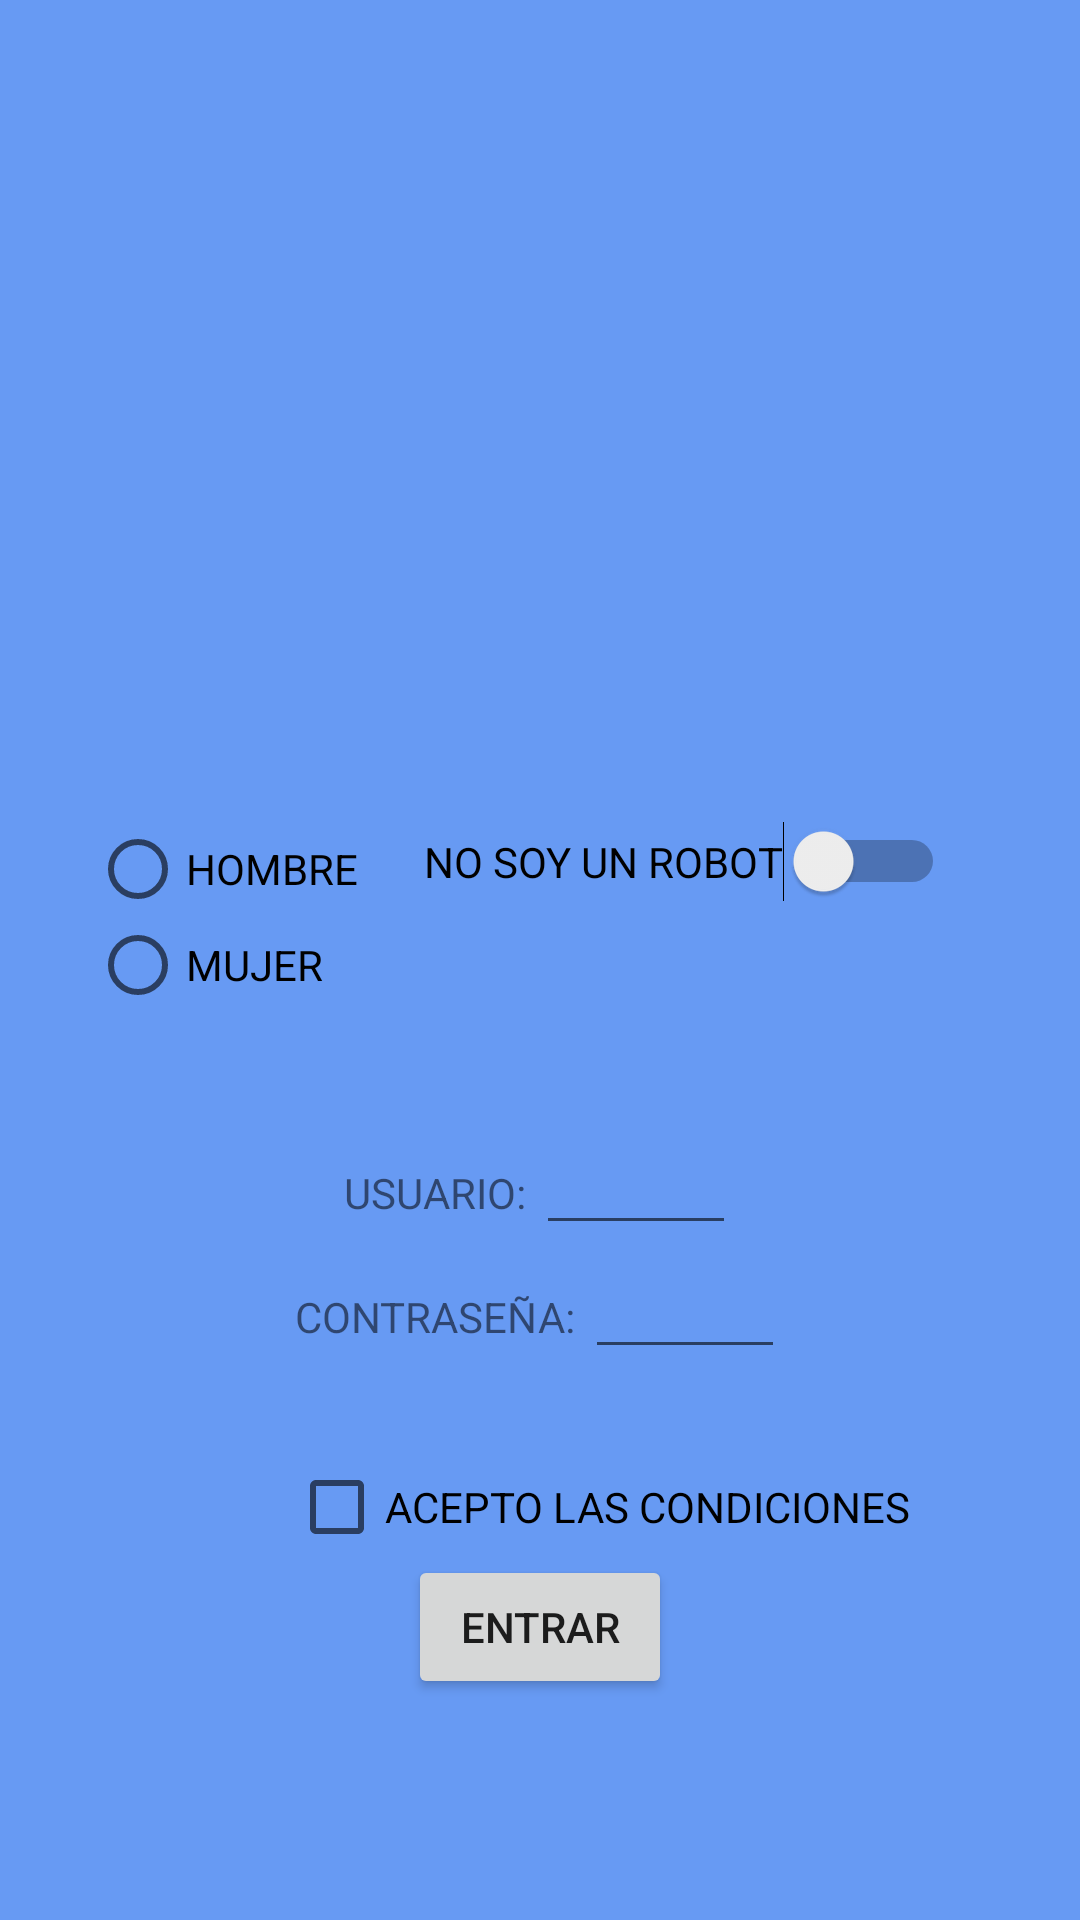

Reconstruct the res/layout file that produces this screen, plus the resources it refers to.
<!-- AndroidManifest.xml: application theme Theme.APP_Tema1_fredpor -->
<!-- res/layout/inicio.xml -->
<?xml version="1.0" encoding="utf-8"?>
<LinearLayout xmlns:android="http://schemas.android.com/apk/res/android"
    xmlns:app="http://schemas.android.com/apk/res-auto"
    xmlns:tools="http://schemas.android.com/tools"
    android:layout_width="match_parent"
    android:layout_height="match_parent"
    android:orientation="vertical"
    android:gravity="center"
    android:background="@color/white_blue"
    tools:context=".inicio">


    <ImageView
        android:id="@+id/imageView"
        android:layout_width="200dp"
        android:layout_height="200dp"
        app:srcCompat="@drawable/messi" />

    <LinearLayout
        android:layout_width="300dp"
        android:layout_height="100dp"
        android:orientation="horizontal">

        <RadioGroup
            android:id="@+id/radioGroup"
            android:layout_width="wrap_content"
            android:layout_height="wrap_content">

            <RadioButton
                android:id="@+id/btr_1"
                android:layout_width="match_parent"
                android:layout_height="wrap_content"
                android:text="HOMBRE" />

            <RadioButton
                android:id="@+id/btr_2"
                android:layout_width="match_parent"
                android:layout_height="wrap_content"
                android:text="MUJER" />
        </RadioGroup>

        <Switch
            android:id="@+id/switch_btn"
            android:layout_width="wrap_content"
            android:layout_height="wrap_content"
            android:layout_marginStart="22dp"
            android:text="NO SOY UN ROBOT"/>

    </LinearLayout>

    <LinearLayout
        android:layout_width="wrap_content"
        android:layout_height="wrap_content"
        android:orientation="horizontal">

        <TextView
            android:layout_width="wrap_content"
            android:layout_height="20dp"
            android:text="USUARIO: " />

        <EditText
            android:id="@+id/textUser"
            android:layout_width="wrap_content"
            android:layout_height="wrap_content"
            android:width="200px" />

    </LinearLayout>
    <LinearLayout
        android:layout_width="wrap_content"
        android:layout_height="wrap_content"
        android:orientation="horizontal">

        <TextView
            android:layout_width="wrap_content"
            android:layout_height="20dp"
            android:text="CONTRASEÑA: " />

        <EditText
            android:id="@+id/textPassword"
            android:layout_width="wrap_content"
            android:layout_height="wrap_content"
            android:inputType="textPassword"
            android:width="200px"/>

    </LinearLayout>
    <CheckBox
        android:id="@+id/check_1"
        android:layout_width="wrap_content"
        android:layout_height="wrap_content"
        android:layout_marginStart="20dp"
        android:layout_marginTop="30dp"
        android:text="ACEPTO LAS CONDICIONES" />

    <Button
        android:id="@+id/botonEntrar"
        android:layout_width="wrap_content"
        android:layout_height="wrap_content"
        android:text="ENTRAR" />

</LinearLayout>
<!-- resources referenced by this layout -->
<resources>
  <color name="white_blue">#679AF3</color>
  <style name="Theme.APP_Tema1_fredpor" parent="Theme.AppCompat.Light" />
</resources>
